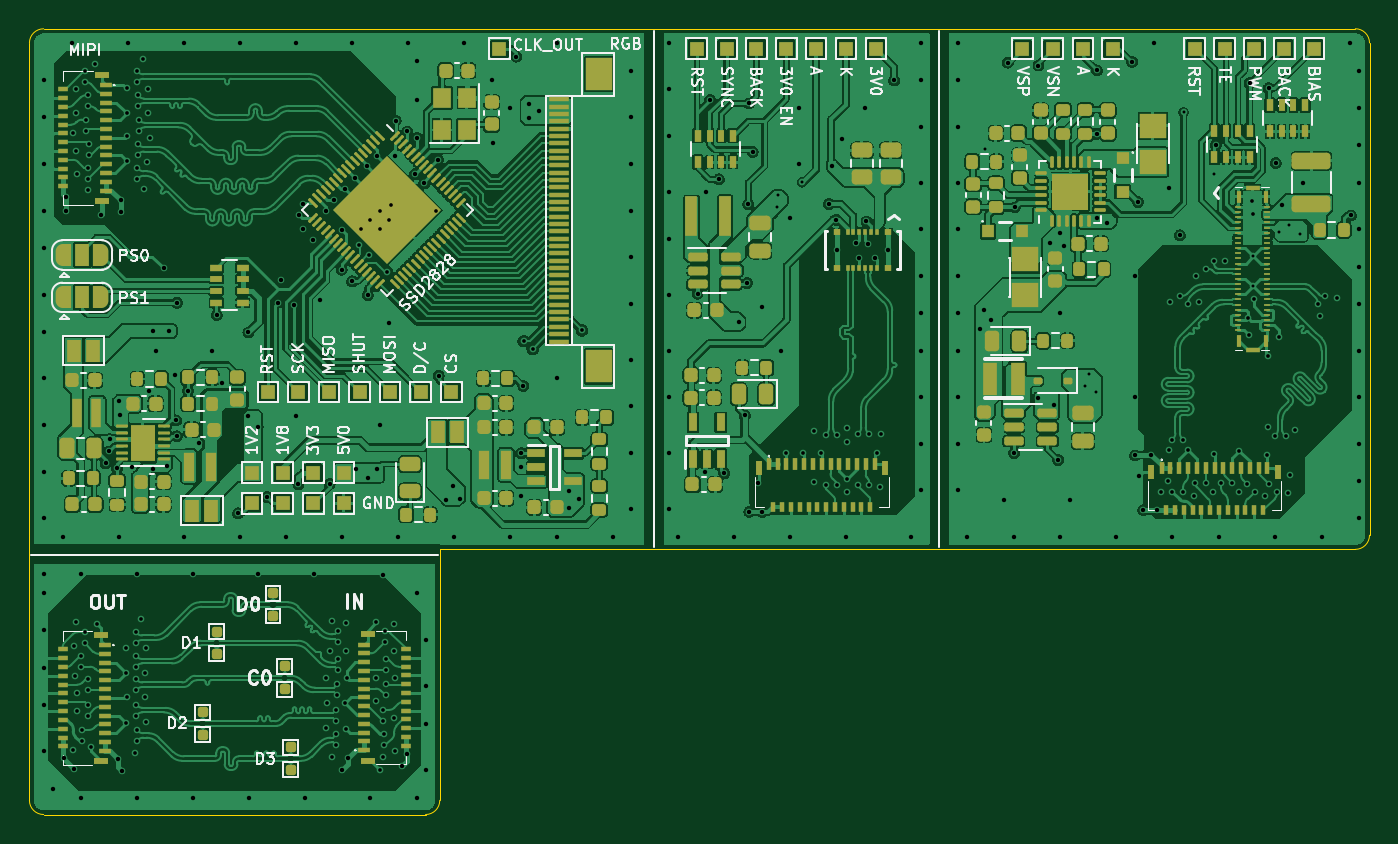
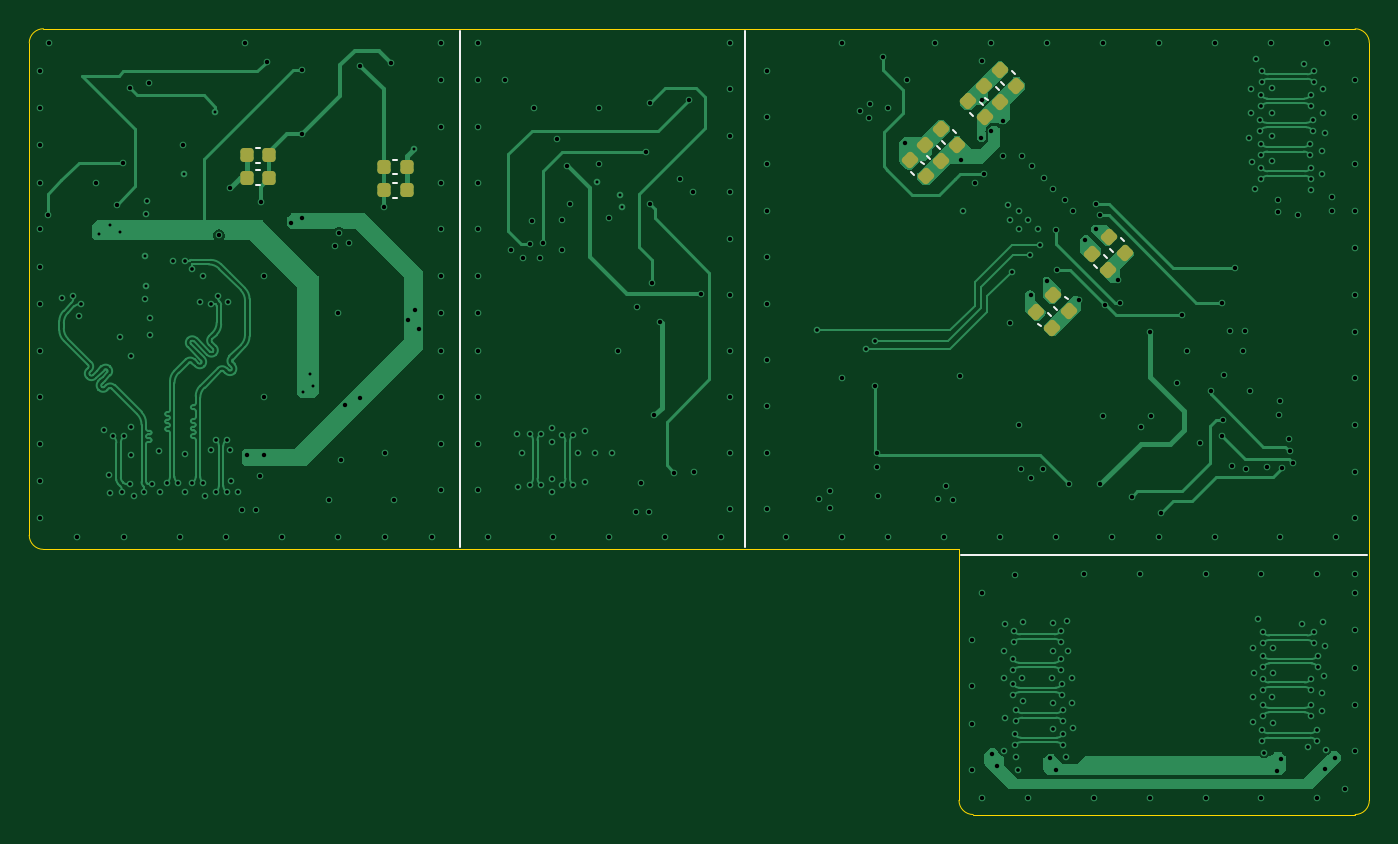
Circuit board: 11 layer files. Board 91.3 x 53.5 mm.
- bottom_copper: ssd2828_board-B_Cu.gbl (75254 bytes)
- bottom_mask: ssd2828_board-B_Mask.gbs (2267 bytes)
- paste: ssd2828_board-B_Paste.gbp (2262 bytes)
- bottom_silk: ssd2828_board-B_Silkscreen.gbo (3899 bytes)
- outline: ssd2828_board-Edge_Cuts.gm1 (1301 bytes)
- top_copper: ssd2828_board-F_Cu.gtl (872136 bytes)
- top_mask: ssd2828_board-F_Mask.gts (22583 bytes)
- paste: ssd2828_board-F_Paste.gtp (20442 bytes)
- top_silk: ssd2828_board-F_Silkscreen.gto (111014 bytes)
- drill: ssd2828_board-NPTH.drl (285 bytes)
- drill: ssd2828_board-PTH.drl (8999 bytes)

=== bottom_copper: ssd2828_board-B_Cu.gbl (75254 bytes, source omitted) ===
=== bottom_mask: ssd2828_board-B_Mask.gbs (2267 bytes, source withheld) ===
=== paste: ssd2828_board-B_Paste.gbp (2262 bytes, source withheld) ===
=== bottom_silk: ssd2828_board-B_Silkscreen.gbo (3899 bytes, source withheld) ===
=== outline: ssd2828_board-Edge_Cuts.gm1 ===
G04 #@! TF.GenerationSoftware,KiCad,Pcbnew,7.0.8*
G04 #@! TF.CreationDate,2023-11-02T22:20:24+02:00*
G04 #@! TF.ProjectId,ssd2828_board,73736432-3832-4385-9f62-6f6172642e6b,rev?*
G04 #@! TF.SameCoordinates,Original*
G04 #@! TF.FileFunction,Profile,NP*
%FSLAX46Y46*%
G04 Gerber Fmt 4.6, Leading zero omitted, Abs format (unit mm)*
G04 Created by KiCad (PCBNEW 7.0.8) date 2023-11-02 22:20:24*
%MOMM*%
%LPD*%
G01*
G04 APERTURE LIST*
G04 #@! TA.AperFunction,Profile*
%ADD10C,0.100000*%
G04 #@! TD*
G04 APERTURE END LIST*
D10*
X142001800Y-86566500D02*
G75*
G03*
X142967000Y-85601301I0J965200D01*
G01*
X52676299Y-104622600D02*
X78689200Y-104622600D01*
X52676299Y-51116999D02*
G75*
G03*
X51711099Y-52082200I1J-965201D01*
G01*
X51711100Y-103657400D02*
G75*
G03*
X52676299Y-104622600I965200J0D01*
G01*
X51711099Y-85581701D02*
X51711099Y-103657400D01*
X79654400Y-103657400D02*
X79654400Y-86563200D01*
X142967000Y-52078899D02*
X142967000Y-85598000D01*
X78689201Y-104622600D02*
G75*
G03*
X79654400Y-103657400I-1J965200D01*
G01*
X142001800Y-86563200D02*
X79654400Y-86563200D01*
X52676299Y-51117000D02*
X142001800Y-51113699D01*
X51711099Y-85581701D02*
X51711099Y-52082200D01*
X142967001Y-52078899D02*
G75*
G03*
X142001800Y-51113699I-965201J-1D01*
G01*
M02*

=== top_copper: ssd2828_board-F_Cu.gtl (872136 bytes, source omitted) ===
=== top_mask: ssd2828_board-F_Mask.gts (22583 bytes, source omitted) ===
=== paste: ssd2828_board-F_Paste.gtp (20442 bytes, source omitted) ===
=== top_silk: ssd2828_board-F_Silkscreen.gto (111014 bytes, source omitted) ===
=== drill: ssd2828_board-NPTH.drl ===
M48
; DRILL file {KiCad 7.0.8} date Thu Nov  2 22:20:35 2023
; FORMAT={-:-/ absolute / metric / decimal}
; #@! TF.CreationDate,2023-11-02T22:20:35+02:00
; #@! TF.GenerationSoftware,Kicad,Pcbnew,7.0.8
; #@! TF.FileFunction,NonPlated,1,4,NPTH
FMAT,2
METRIC
%
G90
G05
T0
M30

=== drill: ssd2828_board-PTH.drl (8999 bytes, source omitted) ===
